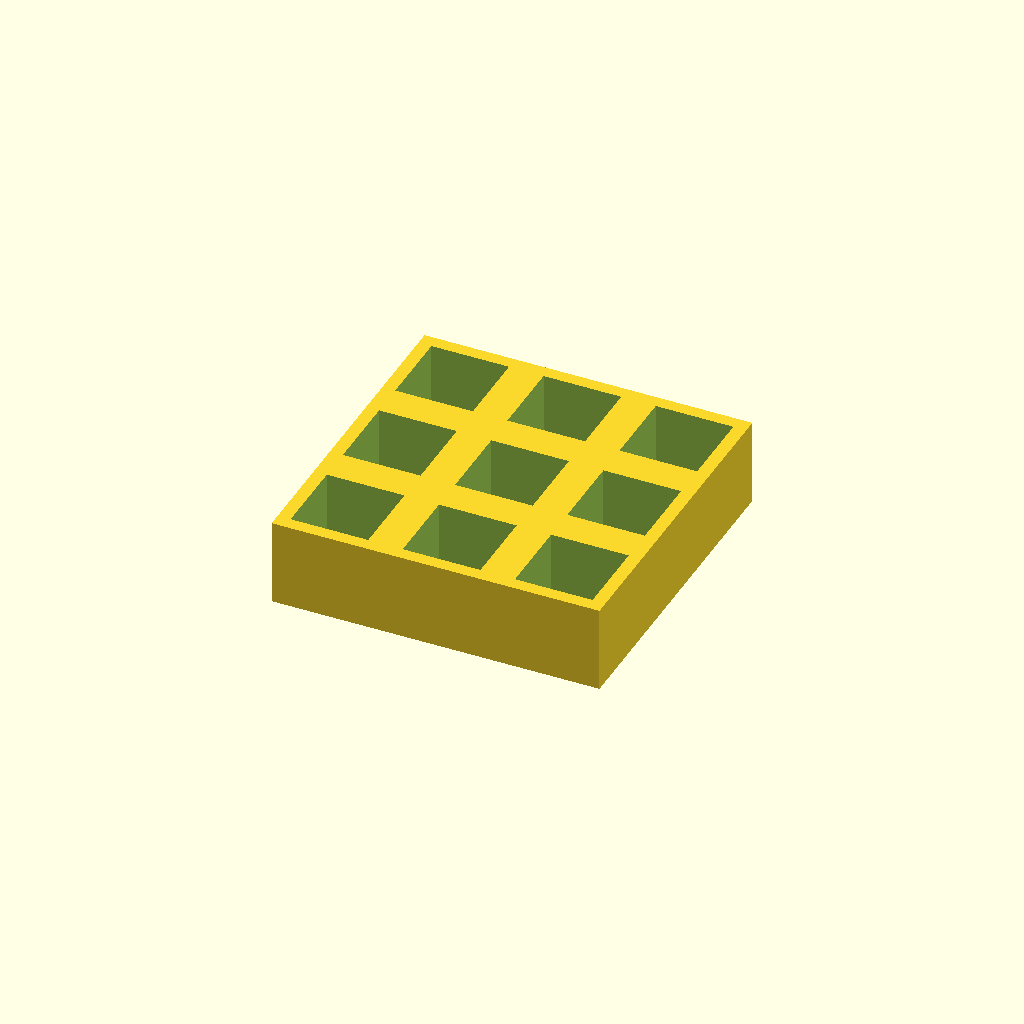
Cell 1: rendered with the file's own defaults.
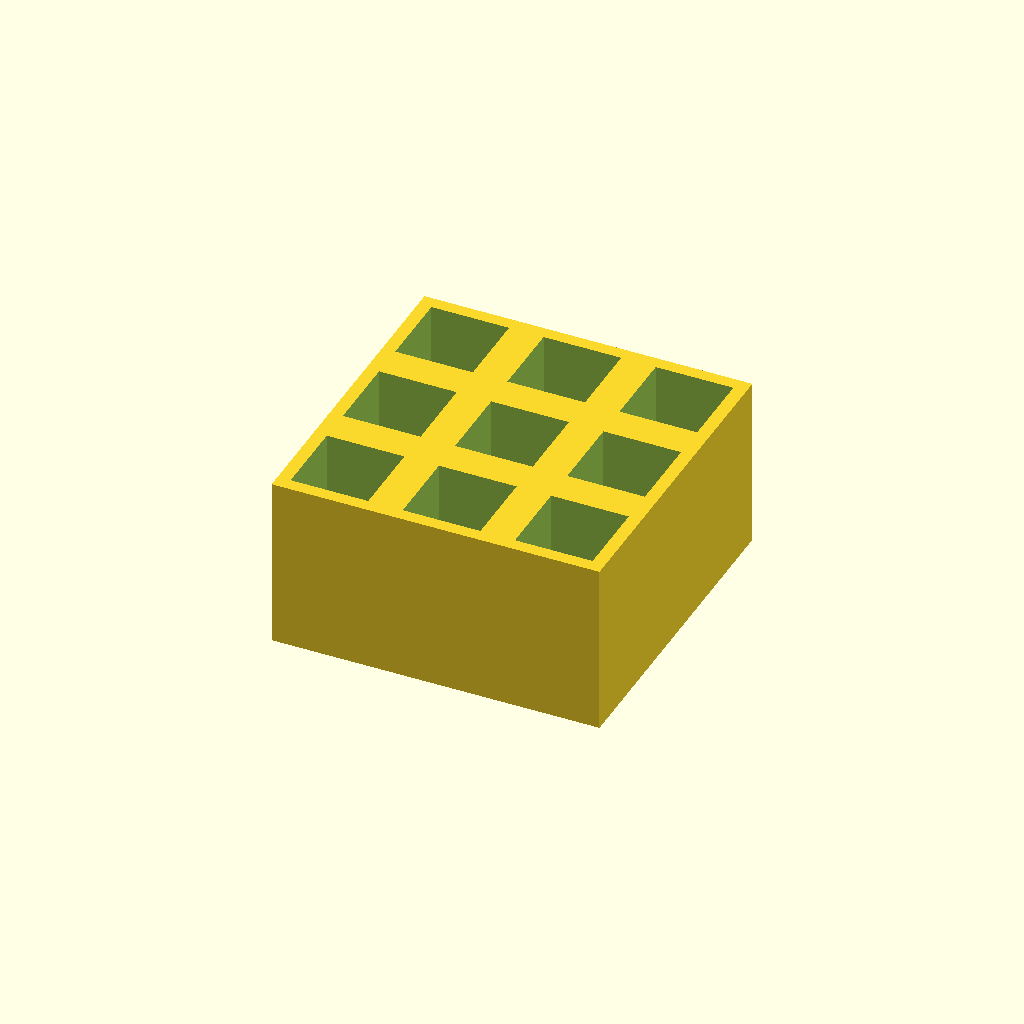
Cell 2: thickness = 40 (everything else at default).
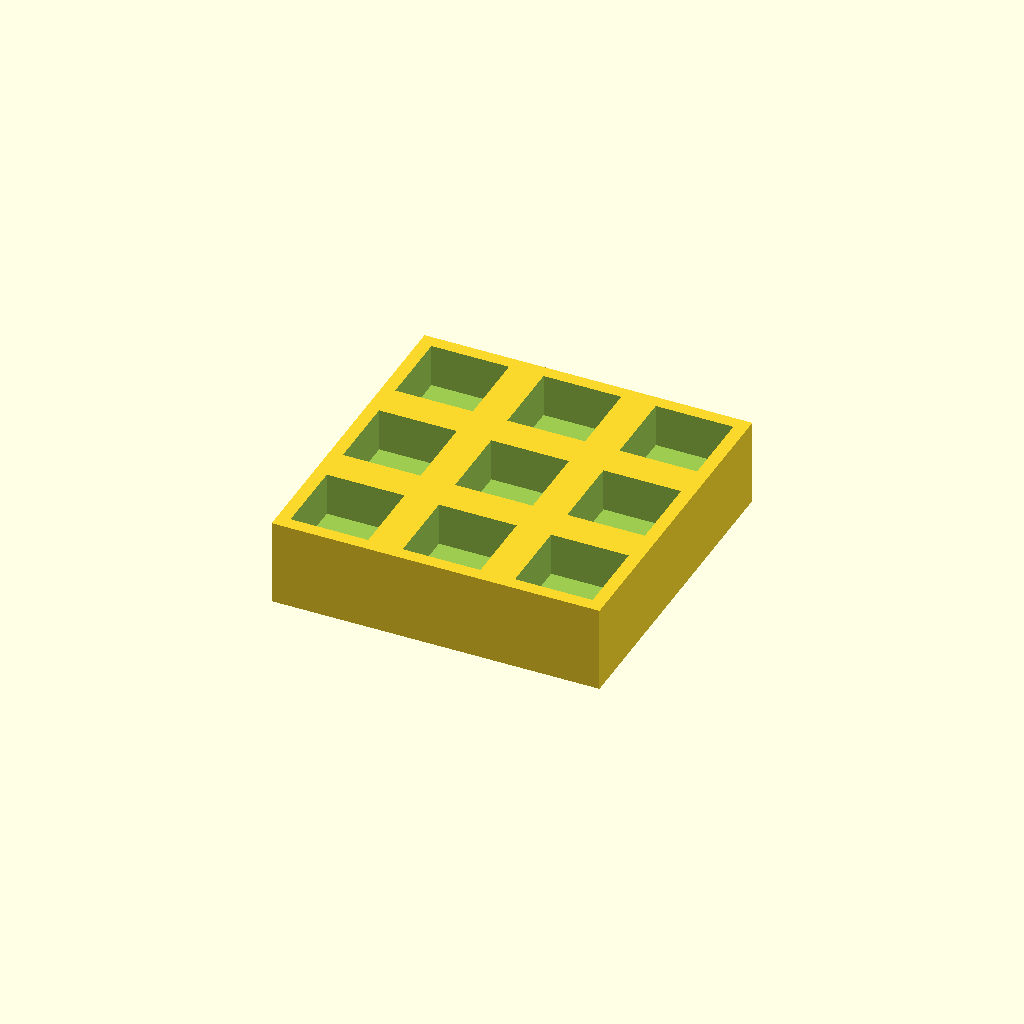
Cell 3: floor_t = 10 (everything else at default).
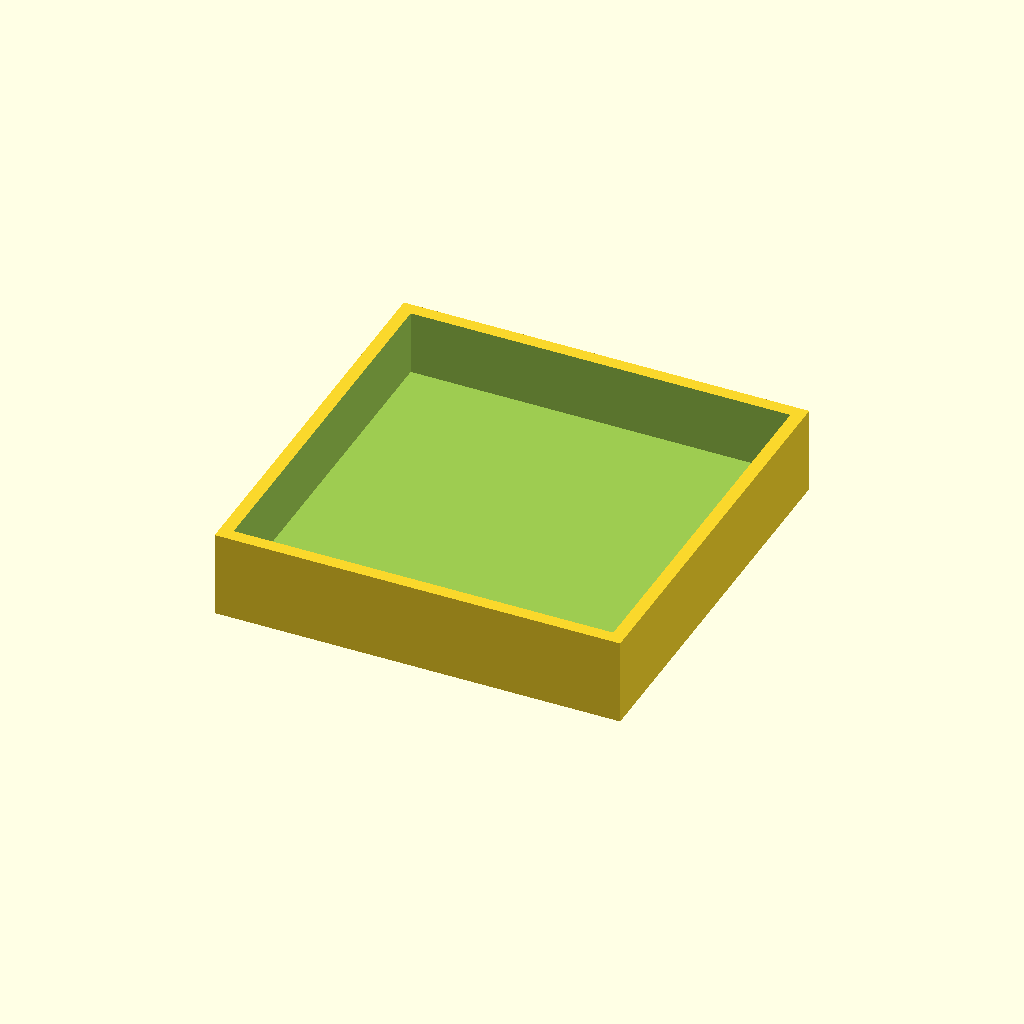
Cell 4 — pocket set to 36, the other parameters unchanged.
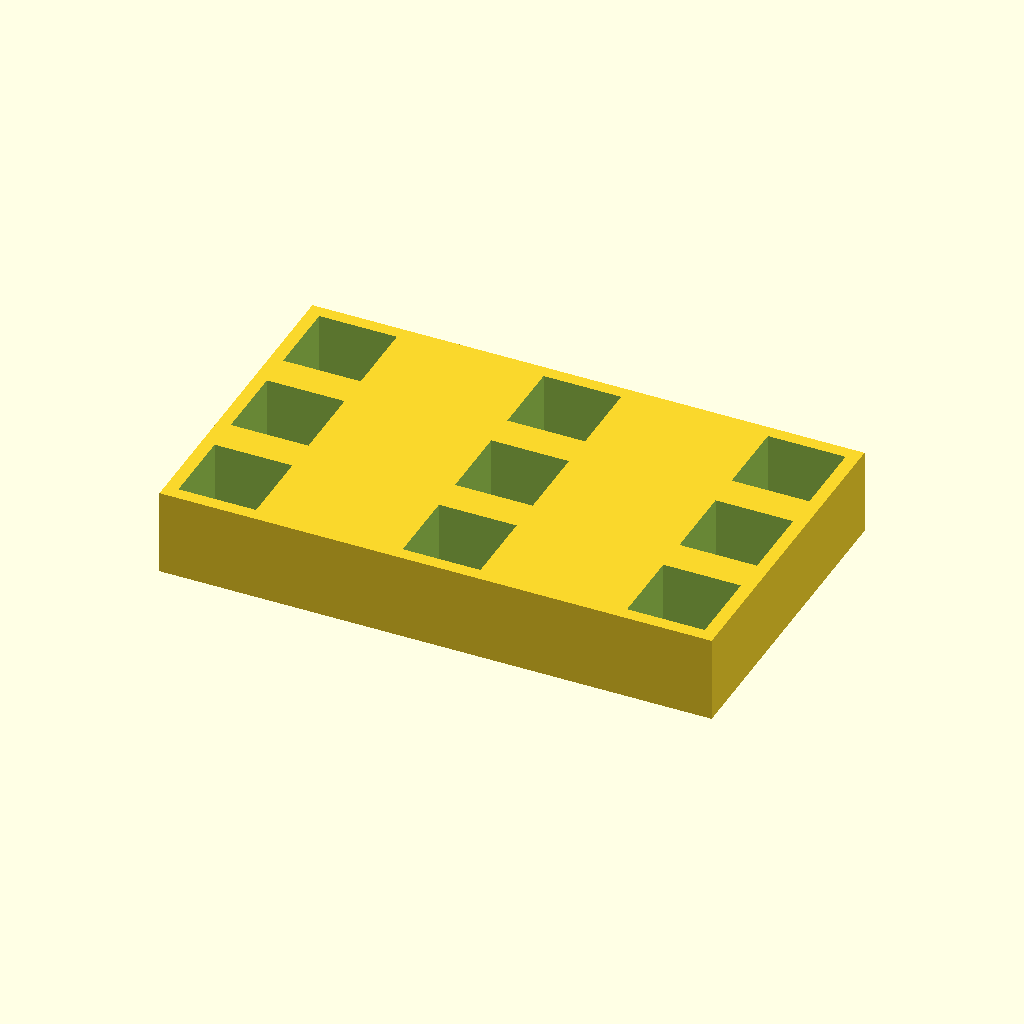
Cell 5: the same model with pitch_x = 52.
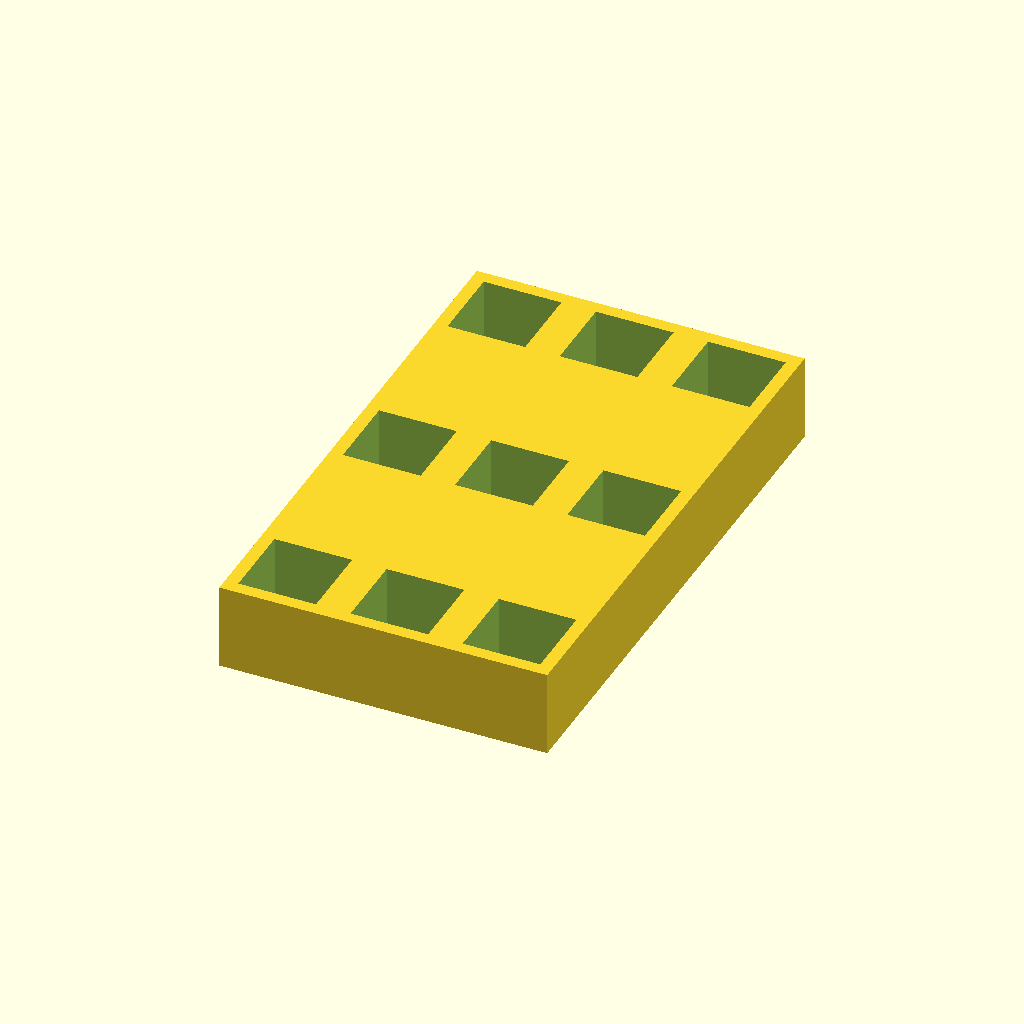
Cell 6 — pitch_y set to 52, the other parameters unchanged.
One fixed orthographic camera (rotation 55°, 0°, 25°; colour scheme Cornfield) for every cell.
OpenSCAD source file optional_data/data/place1/pocketplates/part_0138.scad:
$fn = 32;

// ----------------------------------------------------------------------
// Pocket plate 76 x 76 x 20
// 3 x 3 pockets 18 mm square, 15 mm deep
// ----------------------------------------------------------------------

// --- parameters (mm) ---
thickness = 20;  // plate thickness
floor_t = 5;     // material left under each pocket
pocket = 18;     // pocket side length
pitch_x = 26;    // pocket pitch along X
pitch_y = 26;    // pocket pitch along Y
cols = 3;        // pockets per row
rows = 3;        // rows of pockets

// --- derived feature positions (mm) ---
depth = thickness - floor_t;        // = 15   pocket depth, down to the floor
span_x = (cols - 1) * pitch_x;      // = 52   distance between outer pockets
span_y = (rows - 1) * pitch_y;      // = 52   distance between outer pocket rows
origin_x = -span_x / 2;             // = -26   X of the first pocket
origin_y = -span_y / 2;             // = -26   Y of the first pocket
plate = [span_x + pocket + 6, span_y + pocket + 6, thickness];  // = [76, 76, 20]   overall size: pockets plus 3 mm of wall on each side
feature_centers = [
  [origin_x + 0 * pitch_x, origin_y + 0 * pitch_y],
  [origin_x + 1 * pitch_x, origin_y + 0 * pitch_y],
  [origin_x + 2 * pitch_x, origin_y + 0 * pitch_y],
  [origin_x + 0 * pitch_x, origin_y + 1 * pitch_y],
  [origin_x + 1 * pitch_x, origin_y + 1 * pitch_y],
  [origin_x + 2 * pitch_x, origin_y + 1 * pitch_y],
  [origin_x + 0 * pitch_x, origin_y + 2 * pitch_y],
  [origin_x + 1 * pitch_x, origin_y + 2 * pitch_y],
  [origin_x + 2 * pitch_x, origin_y + 2 * pitch_y]
];   // pocket centres, used verbatim by the cutter loop

// plate outline, then one pocket per centre in feature_centers
difference() {
  cube(plate, center = true);
  for (centre = feature_centers)
    translate([centre[0] - pocket / 2, centre[1] - pocket / 2, plate[2] / 2 - depth])
      cube([pocket, pocket, depth + 1]);  // centred on the declared pocket centre
}
Parameter table extracted from the source (name, type, default, range or options):
thickness: number, default 20
floor_t: number, default 5
pocket: number, default 18
pitch_x: number, default 26
pitch_y: number, default 26
cols: number, default 3
rows: number, default 3
